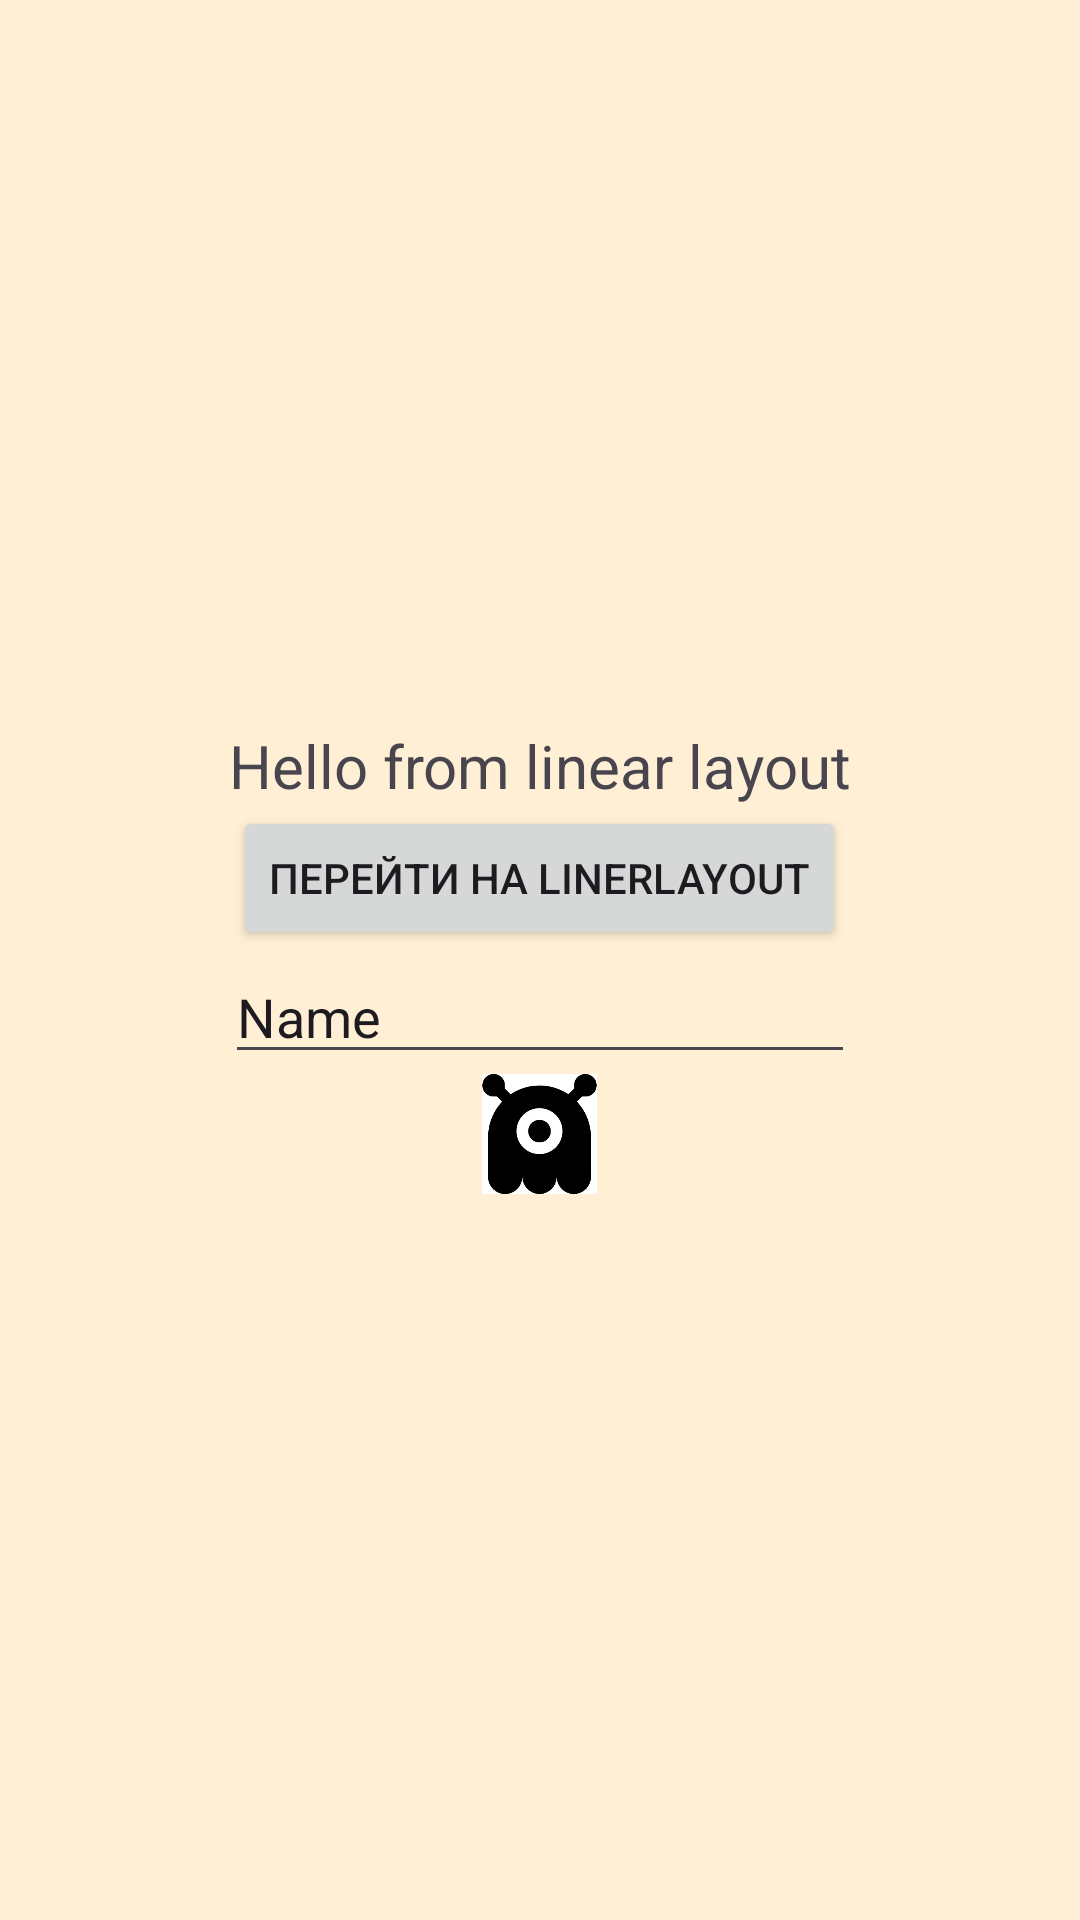

Write the Android layout XML for this screen, with the resource values it uses.
<!-- AndroidManifest.xml: application theme Theme.MyApplication2Bystrov -->
<!-- res/layout/activity_linear_layout.xml -->
<?xml version="1.0" encoding="utf-8"?>
<LinearLayout xmlns:android="http://schemas.android.com/apk/res/android"
    xmlns:app="http://schemas.android.com/apk/res-auto"
    xmlns:tools="http://schemas.android.com/tools"
    android:layout_width="match_parent"
    android:layout_height="match_parent"
    android:background="@color/PapayaWhip"
    android:orientation="vertical"
    android:gravity="center"
    tools:context=".LinearLayout">

    <TextView
        android:id="@+id/textView1"
        android:layout_width="wrap_content"
        android:layout_height="wrap_content"
        android:text="Hello from linear layout"
        android:textSize="20sp"
        tools:layout_editor_absoluteX="42dp"
        tools:layout_editor_absoluteY="31dp" />

    <Button
        android:id="@+id/button1"
        android:layout_width="wrap_content"
        android:layout_height="wrap_content"
        android:text="@string/linearButtonText"
        android:onClick="clickLinearButton"
        tools:layout_editor_absoluteX="30dp"
        tools:layout_editor_absoluteY="86dp" />

    <EditText
        android:id="@+id/editTextText1"
        android:layout_width="wrap_content"
        android:layout_height="wrap_content"
        android:ems="10"
        android:inputType="text"
        android:text="Name"
        tools:layout_editor_absoluteX="27dp"
        tools:layout_editor_absoluteY="175dp" />

    <ImageView
        android:id="@+id/imageView1"
        android:layout_width="49dp"
        android:layout_height="40dp"
        android:src="@drawable/ino"
        tools:layout_editor_absoluteX="25dp"
        tools:layout_editor_absoluteY="250dp" />
</LinearLayout>
<!-- resources referenced by this layout -->
<resources>
  <color name="PapayaWhip">#FFEFD5</color>
  <!-- drawable ino: webp bitmap (drawable, 3992 bytes) -->
  <string name="linearButtonText">Перейти на LinerLayout</string>
  <style name="Theme.MyApplication2Bystrov" parent="Base.Theme.MyApplication2Bystrov" />
  <style name="Base.Theme.MyApplication2Bystrov" parent="Theme.Material3.DayNight.NoActionBar">
          
          
      </style>
</resources>
